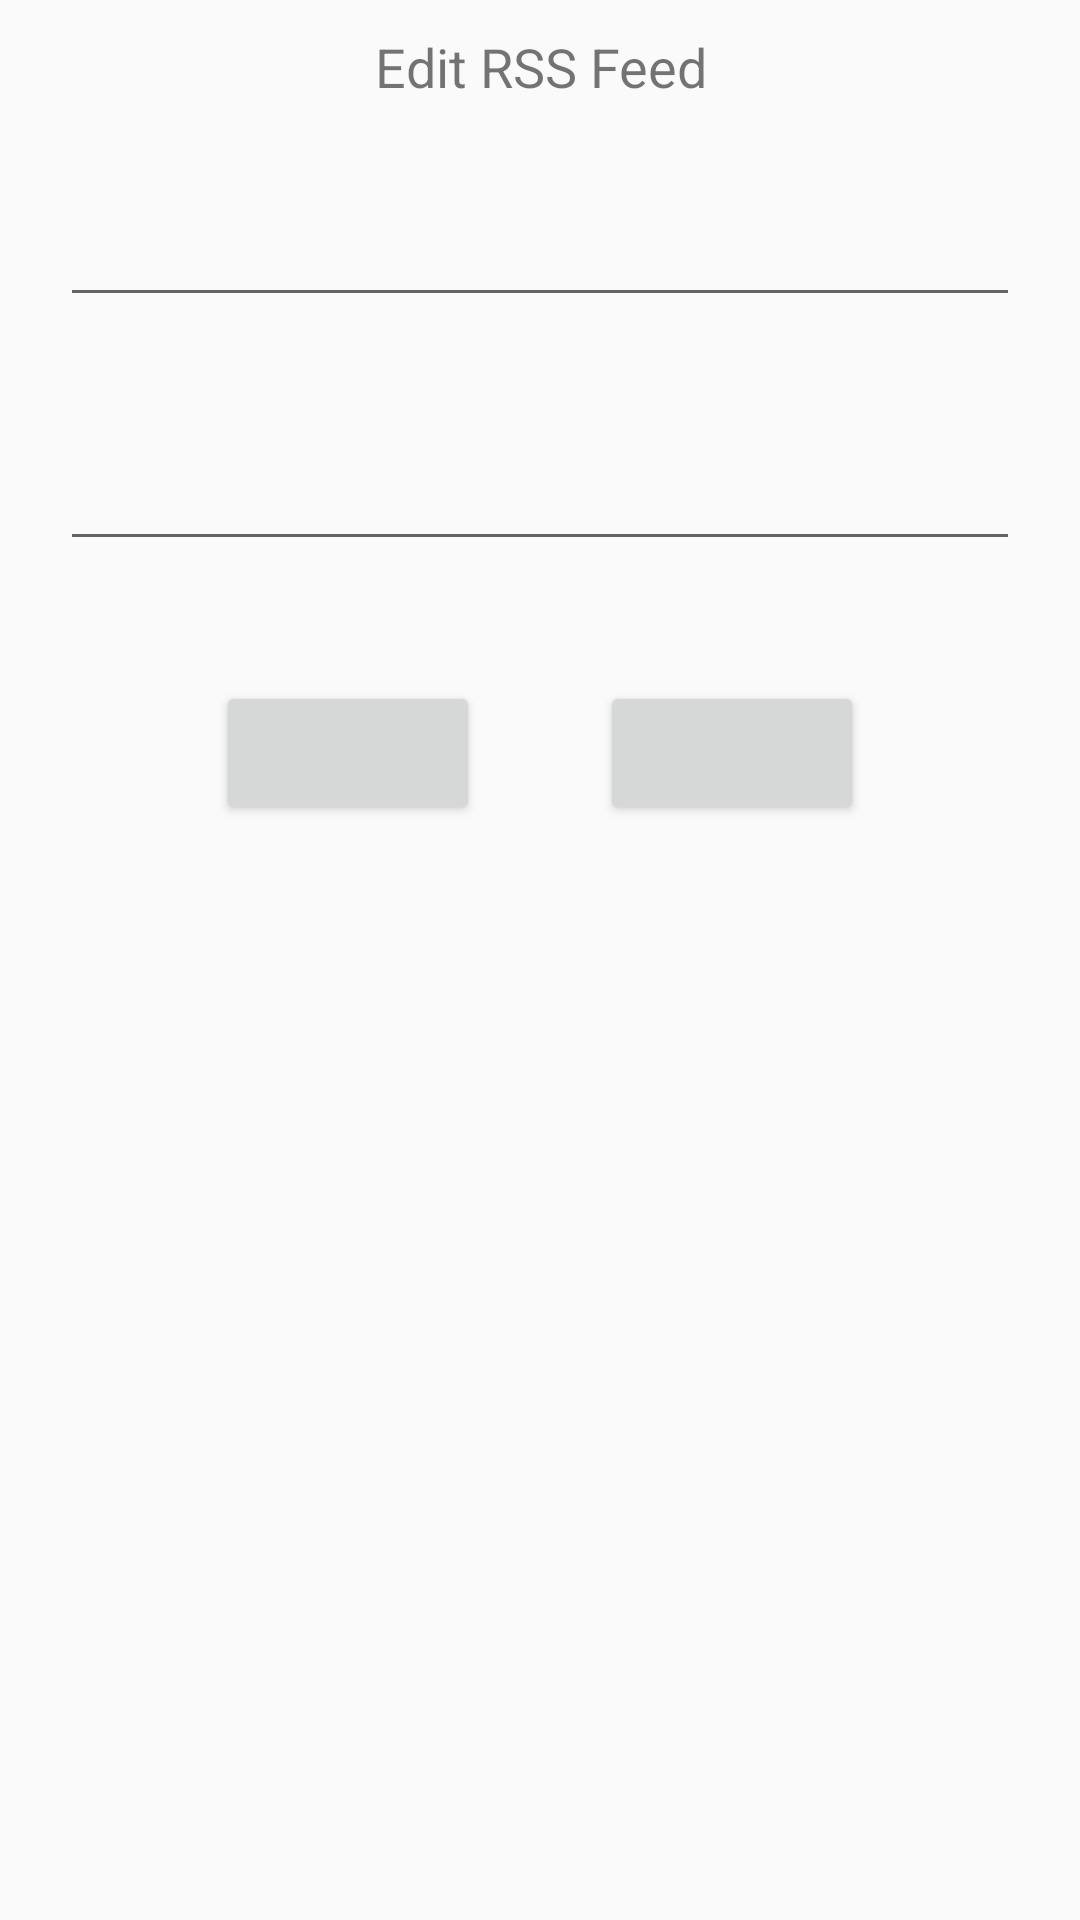

Write the Android layout XML for this screen, with the resource values it uses.
<!-- AndroidManifest.xml: application theme AppTheme -->
<!-- res/layout/edit_drawer_item.xml -->
<?xml version="1.0" encoding="utf-8"?>
<android.support.v7.widget.AlertDialogLayout
    xmlns:android="http://schemas.android.com/apk/res/android"
    android:orientation="vertical"
    android:layout_width="match_parent"
    android:layout_height="match_parent">

    <android.support.v7.widget.DialogTitle
        android:layout_width="match_parent"
        android:layout_height="wrap_content"
        android:id="@+id/dialog_title"
        android:gravity="center"
        android:textSize="18sp"
        android:padding="10dp"
        android:text="@string/edit_drawer_item_title"/>

    <EditText
        android:layout_width="match_parent"
        android:layout_height="wrap_content"
        android:id="@+id/title_input"
        android:nextFocusForward="@id/url_input"
        android:selectAllOnFocus="true"
        android:imeOptions="actionDone"
        android:layout_margin="20dp"/>

    <EditText
        android:layout_width="match_parent"
        android:layout_height="wrap_content"
        android:selectAllOnFocus="true"
        android:id="@+id/url_input"
        android:inputType="textUri"
        android:layout_margin="20dp"/>

    <TextView
        android:layout_width="match_parent"
        android:layout_height="match_parent"
        android:gravity="center"
        android:visibility="gone"
        android:id="@+id/invalid_url"
        android:text="@string/invalid_url"
        android:textSize="14sp"
        android:textColor="@android:color/holo_red_light"/>

    <LinearLayout
        android:layout_width="match_parent"
        android:layout_height="wrap_content"
        android:layout_gravity="center"
        android:gravity="center"
        android:layout_margin="20dp">

        <Button
            android:id="@+id/cancel"
            android:layout_width="wrap_content"
            android:layout_height="wrap_content"
            android:layout_gravity="center"
            android:gravity="center"
            android:layout_marginRight="20dp"
            android:layout_marginEnd="20dp"/>

        <Button
            android:layout_width="wrap_content"
            android:layout_height="wrap_content"
            android:id="@+id/confirmation"
            android:layout_gravity="center"
            android:gravity="center"
            android:layout_marginLeft="20dp"
            android:layout_marginStart="20dp"/>

    </LinearLayout>

</android.support.v7.widget.AlertDialogLayout>
<!-- resources referenced by this layout -->
<resources>
  <string name="edit_drawer_item_title">Edit RSS Feed</string>
  <string name="invalid_url">Invalid URL Input</string>
  <style name="AppTheme" parent="Theme.AppCompat.Light.NoActionBar">
          
          <item name="colorPrimary">@color/colorPrimary</item>
          <item name="colorPrimaryDark">@color/colorPrimaryDark</item>
          <item name="colorAccent">@color/colorAccent</item>
  
      </style>
  <color name="colorPrimary">#5C88C0</color>
  <color name="colorPrimaryDark">#303030</color>
  <color name="colorAccent">#cccccc</color>
</resources>
